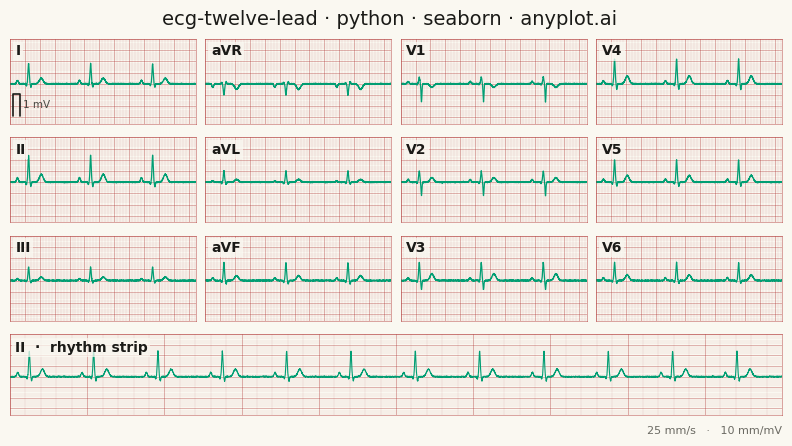

Generate this figure with matplotlib:
""" anyplot.ai
ecg-twelve-lead: ECG/EKG 12-Lead Waveform Display
Library: seaborn 0.13.2 | Python 3.13.14
Quality: 87/100 | Updated: 2026-06-17
"""

import os

import matplotlib.pyplot as plt
import matplotlib.ticker as ticker
import numpy as np
import seaborn as sns
from matplotlib.gridspec import GridSpec


# Theme-adaptive chrome (Imprint)
THEME = os.getenv("ANYPLOT_THEME", "light")
PAGE_BG = "#FAF8F1" if THEME == "light" else "#1A1A17"
INK = "#1A1A17" if THEME == "light" else "#F0EFE8"
INK_SOFT = "#4A4A44" if THEME == "light" else "#B8B7B0"
INK_MUTED = "#6B6A63" if THEME == "light" else "#A8A79F"

# Imprint palette: the ECG trace is the single data series, so it takes the brand
# green (#009E73) — also the classic green-on-monitor cardiac look. The iconic ECG
# paper grid uses the matte-red medical/blood semantic anchor (#AE3030).
BRAND = "#009E73"
GRID_RED = "#AE3030"
grid_major_alpha = 0.50 if THEME == "light" else 0.55
grid_minor_alpha = 0.20 if THEME == "light" else 0.24

sns.set_theme(
    style="white",
    rc={
        "figure.facecolor": PAGE_BG,
        "axes.facecolor": PAGE_BG,
        "text.color": INK,
        "axes.labelcolor": INK,
        "xtick.color": INK_SOFT,
        "ytick.color": INK_SOFT,
    },
)

# Data - synthetic normal sinus rhythm via a Gaussian P-QRS-T wave model
np.random.seed(42)
sampling_rate = 1000
duration = 2.5
time = np.linspace(0, duration, int(sampling_rate * duration))
heart_rate = 72
rr_interval = 60.0 / heart_rate

wave_centers = np.array([0.10, 0.22, 0.25, 0.28, 0.42])
wave_widths = np.array([0.012, 0.005, 0.008, 0.006, 0.025])
wave_keys = ["p", "q", "r", "s", "t"]

lead_configs = {
    "I": {"p": 0.15, "q": -0.08, "r": 0.9, "s": -0.15, "t": 0.25},
    "II": {"p": 0.20, "q": -0.10, "r": 1.2, "s": -0.20, "t": 0.35},
    "III": {"p": 0.08, "q": -0.05, "r": 0.6, "s": -0.10, "t": 0.15},
    "aVR": {"p": -0.15, "q": 0.05, "r": -0.5, "s": 0.10, "t": -0.25},
    "aVL": {"p": 0.05, "q": -0.06, "r": 0.5, "s": -0.08, "t": 0.12},
    "aVF": {"p": 0.12, "q": -0.08, "r": 0.8, "s": -0.15, "t": 0.22},
    "V1": {"p": 0.10, "q": -0.04, "r": 0.3, "s": -0.8, "t": -0.15},
    "V2": {"p": 0.12, "q": -0.05, "r": 0.5, "s": -0.6, "t": 0.20},
    "V3": {"p": 0.12, "q": -0.06, "r": 0.8, "s": -0.4, "t": 0.30},
    "V4": {"p": 0.14, "q": -0.08, "r": 1.1, "s": -0.25, "t": 0.35},
    "V5": {"p": 0.14, "q": -0.08, "r": 1.0, "s": -0.18, "t": 0.30},
    "V6": {"p": 0.12, "q": -0.06, "r": 0.8, "s": -0.12, "t": 0.25},
}


def synth_ecg(t, gains):
    """Sum Gaussian P-Q-R-S-T waves across every beat in the window, add fine noise."""
    signal = np.zeros_like(t)
    gain_values = np.array([gains[k] for k in wave_keys])
    for beat_start in np.arange(0, t[-1] + rr_interval, rr_interval):
        dt = t - beat_start
        for i in range(5):
            signal += gain_values[i] * np.exp(-((dt - wave_centers[i]) ** 2) / (2 * wave_widths[i] ** 2))
    return signal + np.random.normal(0, 0.01, len(t))


def style_ecg_grid(ax, xmax, x_major, x_minor):
    """Render an axis as standard ECG paper: major/minor red grid, no ticks, framed."""
    ax.set_xlim(0, xmax)
    ax.set_ylim(-1.8, 2.0)
    ax.xaxis.set_major_locator(ticker.MultipleLocator(x_major))
    ax.xaxis.set_minor_locator(ticker.MultipleLocator(x_minor))
    ax.yaxis.set_major_locator(ticker.MultipleLocator(0.5))
    ax.yaxis.set_minor_locator(ticker.MultipleLocator(0.1))
    ax.grid(which="major", color=GRID_RED, alpha=grid_major_alpha, linewidth=0.5)
    ax.grid(which="minor", color=GRID_RED, alpha=grid_minor_alpha, linewidth=0.3)
    ax.set_facecolor(PAGE_BG)
    ax.set_xticklabels([])
    ax.set_yticklabels([])
    ax.set_xlabel("")
    ax.set_ylabel("")
    ax.tick_params(axis="both", which="both", length=0)
    for spine in ax.spines.values():
        spine.set_color(GRID_RED)
        spine.set_alpha(grid_major_alpha)
        spine.set_linewidth(0.6)


# Plot - clinical 3x4 grid + full-length rhythm strip on an exact 3200x1800 canvas
lead_order = ["I", "aVR", "V1", "V4", "II", "aVL", "V2", "V5", "III", "aVF", "V3", "V6"]

fig = plt.figure(figsize=(8, 4.5), dpi=400)
gs = GridSpec(
    4,
    4,
    figure=fig,
    height_ratios=[1, 1, 1, 0.95],
    left=0.025,
    right=0.99,
    top=0.90,
    bottom=0.065,
    hspace=0.16,
    wspace=0.05,
)

label_bbox = {"boxstyle": "square,pad=0.18", "facecolor": PAGE_BG, "edgecolor": "none", "alpha": 0.75}

for idx, lead in enumerate(lead_order):
    row, col = divmod(idx, 4)
    ax = fig.add_subplot(gs[row, col])
    sns.lineplot(x=time, y=synth_ecg(time, lead_configs[lead]), ax=ax, color=BRAND, linewidth=0.9)
    style_ecg_grid(ax, duration, 0.2, 0.04)
    ax.text(
        0.03,
        0.94,
        lead,
        transform=ax.transAxes,
        fontsize=10,
        fontweight="bold",
        color=INK,
        va="top",
        zorder=10,
        bbox=label_bbox,
    )

    # 1 mV calibration pulse in the first panel, parked low-left clear of the trace
    if idx == 0:
        cal_x0, cal_w = 0.04, 0.10
        ax.plot(
            [cal_x0, cal_x0, cal_x0 + cal_w, cal_x0 + cal_w],
            [-1.45, -0.45, -0.45, -1.45],
            color=INK,
            linewidth=1.2,
            zorder=8,
        )
        ax.text(cal_x0 + cal_w + 0.04, -0.95, "1 mV", fontsize=7.5, ha="left", va="center", color=INK_SOFT)

# Rhythm strip - Lead II running 10 s across the full width
ax_rhythm = fig.add_subplot(gs[3, :])
rhythm_duration = duration * 4
rhythm_time = np.linspace(0, rhythm_duration, int(sampling_rate * rhythm_duration))
sns.lineplot(x=rhythm_time, y=synth_ecg(rhythm_time, lead_configs["II"]), ax=ax_rhythm, color=BRAND, linewidth=0.8)
style_ecg_grid(ax_rhythm, rhythm_duration, 1.0, 0.2)
ax_rhythm.text(
    0.006,
    0.92,
    "II  ·  rhythm strip",
    transform=ax_rhythm.transAxes,
    fontsize=10,
    fontweight="bold",
    color=INK,
    va="top",
    zorder=10,
    bbox=label_bbox,
)

# Title and scale footer
fig.suptitle("ecg-twelve-lead · python · seaborn · anyplot.ai", fontsize=14, fontweight="medium", color=INK, y=0.965)
fig.text(0.99, 0.018, "25 mm/s   ·   10 mm/mV", fontsize=8, ha="right", va="bottom", color=INK_MUTED)

# Save - exact 3200x1800 (8x4.5 in @ 400 dpi); no bbox_inches so canvas stays on target
fig.savefig(f"plot-{THEME}.png", dpi=400, facecolor=PAGE_BG)
